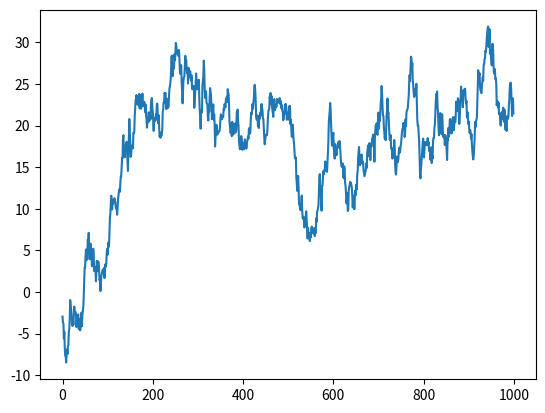

Reproduce this figure in Python.
# libraries
import matplotlib.pyplot as plt
import numpy as np
# https://python-graph-gallery.com/line-chart/

# create data
values = np.cumsum(np.random.randn(1000, 1))

# use the plot function
plt.plot(values)
plt.show()
